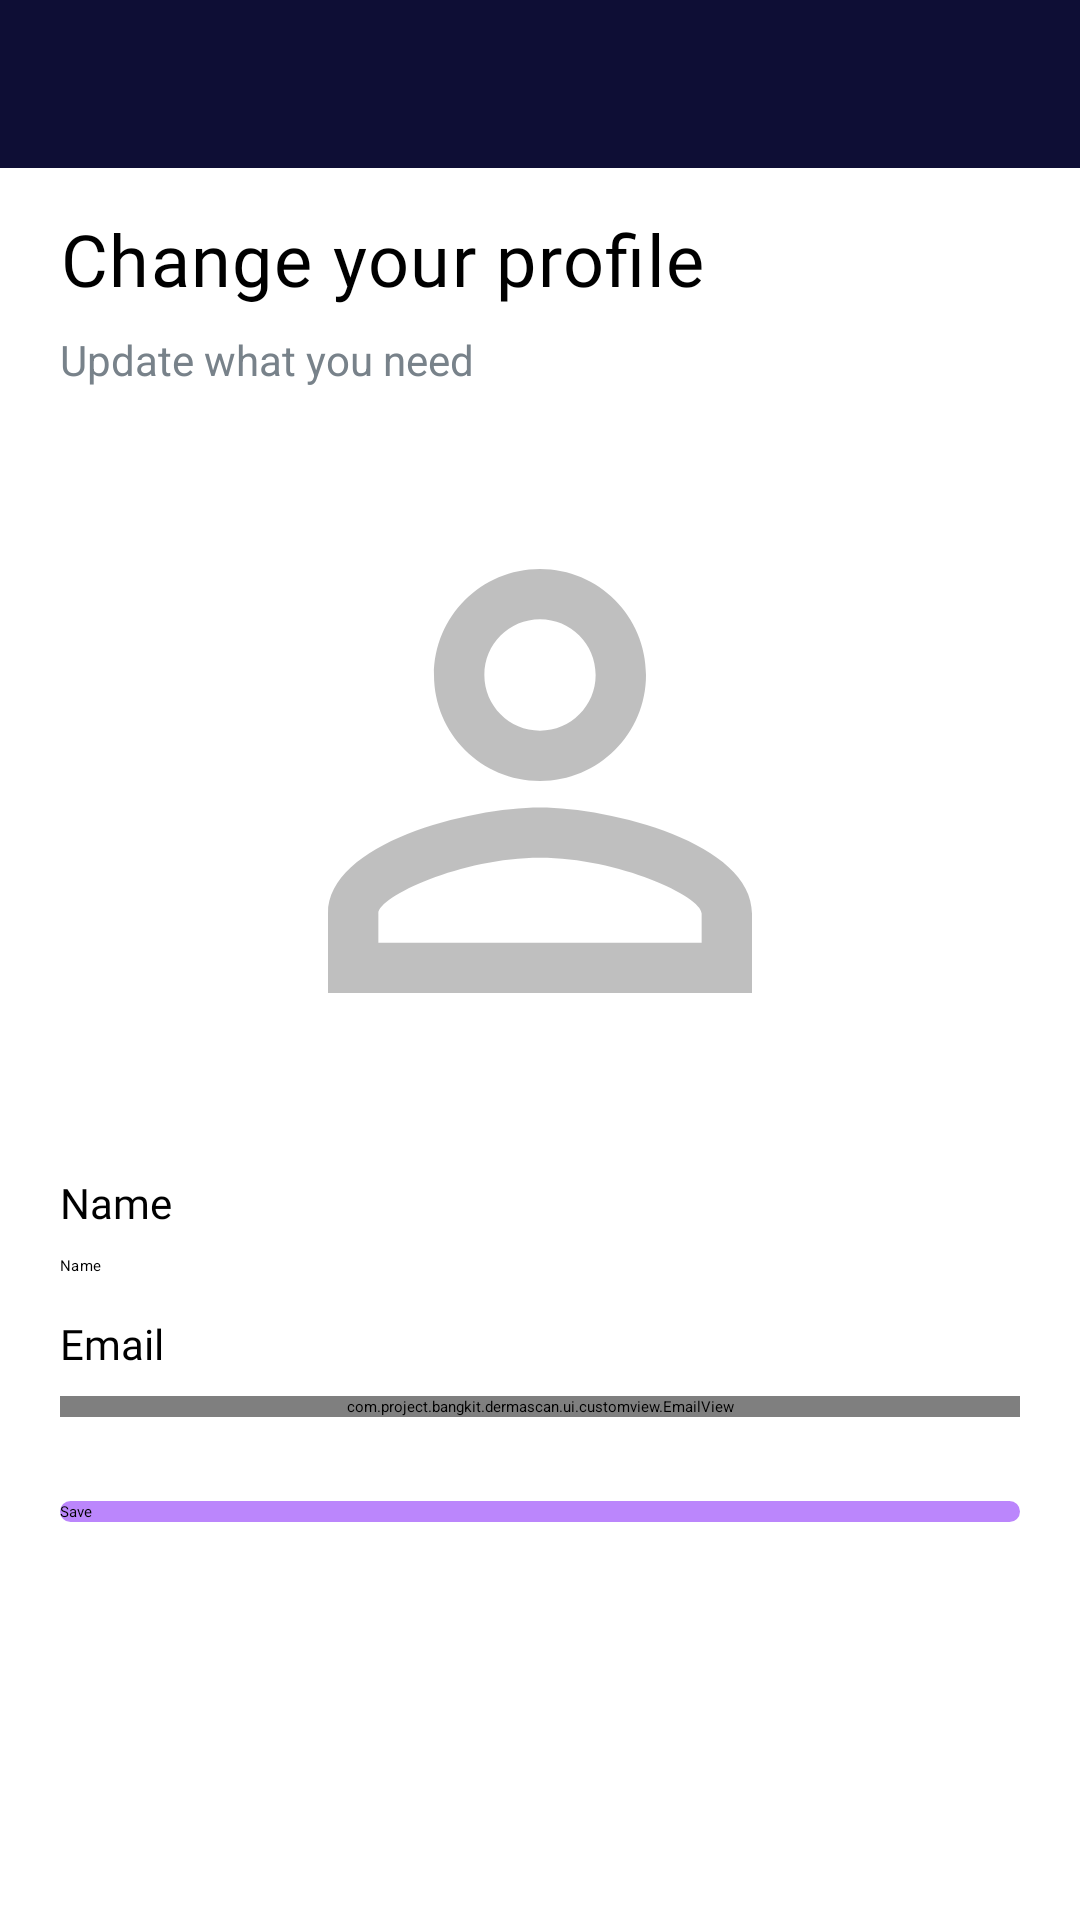

Write the Android layout XML for this screen, with the resource values it uses.
<!-- AndroidManifest.xml: application theme Theme.DermaScan -->
<!-- res/layout/activity_edit_profile.xml -->
<?xml version="1.0" encoding="utf-8"?>
<androidx.constraintlayout.widget.ConstraintLayout xmlns:android="http://schemas.android.com/apk/res/android"
    xmlns:tools="http://schemas.android.com/tools"
    xmlns:app="http://schemas.android.com/apk/res-auto"
    android:id="@+id/main"
    android:layout_width="match_parent"
    android:layout_height="match_parent"
    android:background="@color/white"
    tools:context=".ui.editprofil.EditProfileActivity">

    <ScrollView
        android:layout_width="0dp"
        android:layout_height="0dp"
        app:layout_constraintTop_toTopOf="parent"
        app:layout_constraintBottom_toBottomOf="parent"
        app:layout_constraintStart_toStartOf="parent"
        app:layout_constraintEnd_toEndOf="parent"
        android:orientation="vertical">

        <LinearLayout
            android:layout_width="match_parent"
            android:layout_height="wrap_content"
            android:orientation="vertical">

            <RelativeLayout
                android:id="@+id/header"
                android:layout_width="match_parent"
                android:layout_height="56dp"
                android:background="@color/color_primary"
                app:layout_constraintTop_toTopOf="parent">

                
                <ImageButton
                    android:id="@+id/btn_back_edit_profile"
                    android:layout_width="39dp"
                    android:paddingRight="15dp"
                    android:layout_height="24dp"
                    android:layout_centerVertical="true"
                    android:layout_marginStart="16dp"
                    android:layout_marginLeft="4dp"
                    android:background="?attr/selectableItemBackgroundBorderless"
                    android:src="@drawable/baseline_arrow_back_24" />
            </RelativeLayout>

            <TextView
                android:id="@+id/textView"
                android:layout_width="wrap_content"
                android:layout_height="wrap_content"
                android:layout_gravity="start"
                android:layout_marginStart="20dp"
                android:layout_marginTop="14dp"
                android:letterSpacing="0.02"
                android:textColor="@color/black"
                android:fontFamily="@font/poppins_semibold"
                android:text="Change your profile"
                android:textSize="24sp" />

            <TextView
                android:id="@+id/textView2"
                android:layout_width="wrap_content"
                android:layout_height="wrap_content"
                android:layout_gravity="start"
                android:layout_marginStart="20dp"
                android:layout_marginTop="8dp"
                android:textColor="#78828A"
                android:text="@string/update_what_you_need"
                android:textSize="14sp" />

            <ImageView
                android:layout_width="296dp"
                android:layout_height="212dp"
                android:layout_gravity="center"
                android:layout_marginTop="25dp"
                android:layout_marginBottom="25dp"
                android:src="@drawable/baseline_edit_profile" />

            <TextView
                android:layout_width="wrap_content"
                android:layout_height="wrap_content"
                android:layout_gravity="start"
                android:text="@string/name"
                android:fontFamily="@font/poppins_semibold"
                android:layout_marginStart="20dp"
                android:textSize="14sp"/>

            <EditText
                android:id="@+id/cp_name_"
                android:layout_width="match_parent"
                android:layout_height="wrap_content"
                android:layout_marginHorizontal="20dp"
                android:letterSpacing="0.02"
                android:layout_marginTop="8dp"
                android:background="@drawable/border_ed"
                android:hint="@string/name" />

            <TextView
                android:layout_width="wrap_content"
                android:layout_height="wrap_content"
                android:layout_gravity="start"
                android:layout_marginTop="13dp"
                android:text="Email"
                android:fontFamily="@font/poppins_semibold"
                android:layout_marginStart="20dp"
                android:textSize="14sp"/>

            <com.project.bangkit.dermascan.ui.customview.EmailView
                android:id="@+id/cp_email"
                android:layout_width="match_parent"
                android:layout_height="wrap_content"
                android:layout_marginHorizontal="20dp"
                android:letterSpacing="0.02"
                android:layout_marginTop="8dp"
                android:background="@drawable/border_ed"
                android:hint="Fill your email " />

            <Button
                android:id="@+id/btn_change_profile"
                android:layout_width="match_parent"
                android:layout_height="wrap_content"
                android:layout_marginHorizontal="20dp"
                android:layout_marginTop="28dp"
                android:layout_marginBottom="38dp"
                android:background="@drawable/card_radius"
                android:fontFamily="@font/poppins_light"
                android:text="Save"
                app:backgroundTint="@color/color_primary" />
        </LinearLayout>

    </ScrollView>

    <ProgressBar
        android:id="@+id/progressBar"
        style="?android:attr/progressBarStyle"
        android:layout_width="wrap_content"
        android:layout_height="wrap_content"
        android:visibility="gone"
        app:layout_constraintBottom_toBottomOf="parent"
        app:layout_constraintEnd_toEndOf="parent"
        app:layout_constraintStart_toStartOf="parent"
        app:layout_constraintTop_toTopOf="parent"
        tools:visibility="visible" />

</androidx.constraintlayout.widget.ConstraintLayout>
<!-- resources referenced by this layout -->
<resources>
  <color name="black">#FF000000</color>
  <color name="color_primary">#0E0E35</color>
  <color name="white">#FFFFFFFF</color>
  <!-- drawable baseline_edit_profile (drawable) -->
  <vector xmlns:android="http://schemas.android.com/apk/res/android" android:height="24dp" android:tint="#40000000" android:viewportHeight="24" android:viewportWidth="24" android:width="24dp">
        
      <path android:fillColor="@android:color/white" android:pathData="M12,5.9c1.16,0 2.1,0.94 2.1,2.1s-0.94,2.1 -2.1,2.1S9.9,9.16 9.9,8s0.94,-2.1 2.1,-2.1m0,9c2.97,0 6.1,1.46 6.1,2.1v1.1L5.9,18.1L5.9,17c0,-0.64 3.13,-2.1 6.1,-2.1M12,4C9.79,4 8,5.79 8,8s1.79,4 4,4 4,-1.79 4,-4 -1.79,-4 -4,-4zM12,13c-2.67,0 -8,1.34 -8,4v3h16v-3c0,-2.66 -5.33,-4 -8,-4z"/>
      
  </vector>
  <!-- drawable card_radius (drawable) -->
  <?xml version="1.0" encoding="utf-8"?>
  <selector xmlns:android="http://schemas.android.com/apk/res/android">
      <item>
          <shape android:shape="rectangle">
              
              <solid android:color="#FFFFFF" />
  
              
              <stroke
                  android:width="4dp"
                  android:color="@color/purple_200" />
  
              
              <corners android:radius="8dp" />
          </shape>
      </item>
  </selector>
  <string name="name">Name</string>
  <string name="update_what_you_need">Update what you need</string>
  <style name="Theme.DermaScan" parent="Theme.MaterialComponents.DayNight.NoActionBar">
          
          <item name="colorPrimary">@color/color_primary</item>
          <item name="colorPrimaryVariant">@color/purple_700</item>
          <item name="colorOnPrimary">@color/white</item>
          
          <item name="colorSecondary">@color/teal_200</item>
          <item name="colorSecondaryVariant">@color/teal_700</item>
          <item name="colorOnSecondary">@color/black</item>
          
          <item name="android:statusBarColor" tools:targetApi="l">?attr/colorPrimaryVariant</item>
          
      </style>
  <color name="purple_200">#FFBB86FC</color>
  <color name="purple_700">#FF3700B3</color>
  <color name="teal_200">#FF03DAC5</color>
  <color name="teal_700">#FF018786</color>
</resources>
